Run: headless pygame with SDL's dummy video driver; simulated clock (each Clock.tick advances the game by its frame time, no real sleeping); random seed 0; keys injected as events and as key.get_pressed() state; no mouse input.
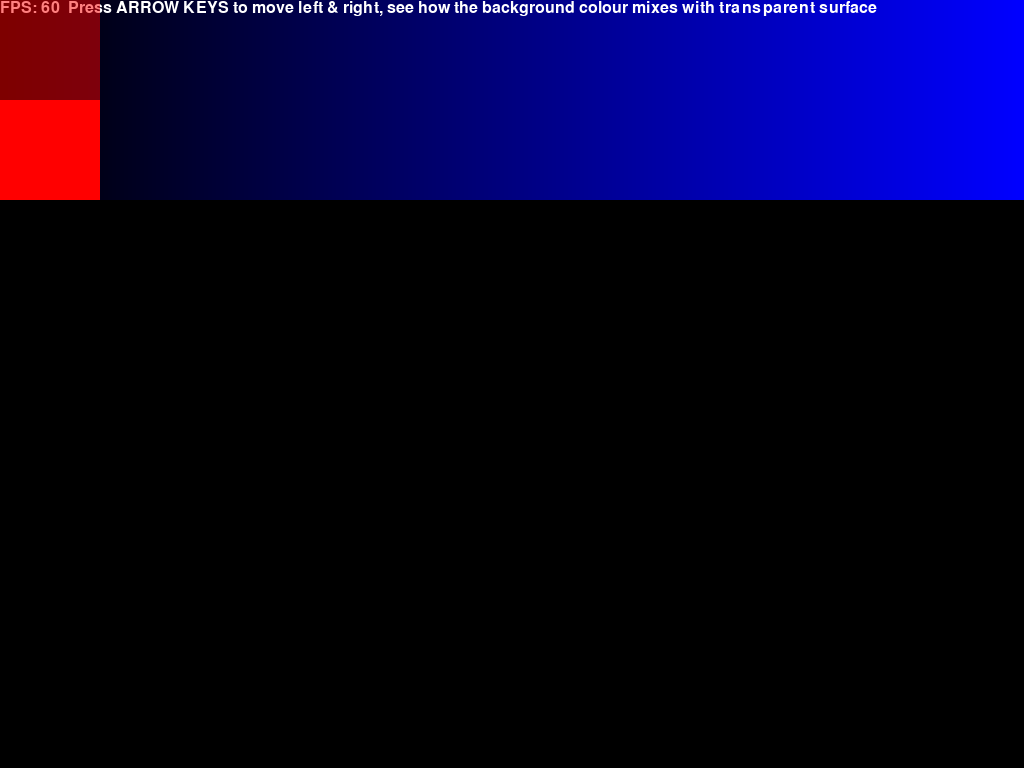
Frame 1 of 4 · flips 1–60 · no input
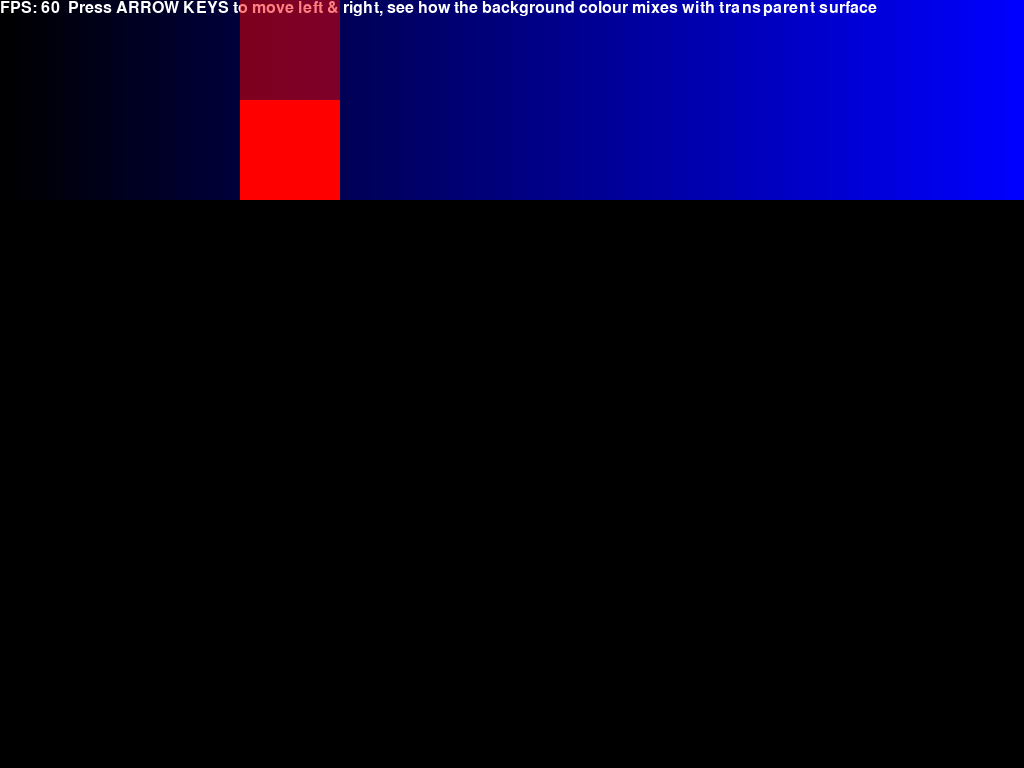
Frame 2 of 4 · flips 61–180 · tapped SPACE, RETURN · held RIGHT (→), D
Frame 3 of 4 · flips 181–300 · held DOWN (↓), S · screen unchanged from frame 2, image omitted
Frame 4 of 4 · flips 301–420 · held LEFT (←), A, UP (↑), W · screen same as frame 1, image omitted

The pygame program that drew these frames:

import sys
import pygame


def draw_gradient(window: pygame.Surface, bg_colour: str,
                  square_size: int) -> pygame.Surface:
    tmp_surface = pygame.Surface((window.get_width(), window.get_height()))

    def give_tup(var) -> tuple[int, int, int]:
        if bg_colour == "red":
            tup = (var, 0, 0)
        elif bg_colour == "green":
            tup = (0, var, 0)
        elif bg_colour == "blue":
            tup = (0, 0, var)
        elif bg_colour == "white":
            tup = (var, var, var)
        else:
            tup = (0, 0, 0)
            print("Put some valid string in bg_colour argument of"
                  " draw_gradient(), try one of these: 'red', 'green',"
                  " 'blue', 'white'")
        return tup

    for i in range(256):
        for j in range(tmp_surface.get_width() // 256):
            x = (tmp_surface.get_width() // 256) * i + j
            pygame.PixelArray(tmp_surface)[:][x][:2 * square_size] = \
                tmp_surface.map_rgb(give_tup(i))

    return tmp_surface


def main() -> None:
    pygame.init()
    screen = pygame.display.set_mode((0, 0), pygame.FULLSCREEN)
    clock = pygame.time.Clock()
    square_size = 100
    transparent_square = pygame.Rect(0, 0, square_size, square_size)
    bg_colours = ["red", "green", "blue", "white"]
    alpha = 127

    test_square_pair_color = pygame.colordict.THECOLORS["red"]
    s = pygame.Surface((square_size, square_size))
    s.set_alpha(alpha)
    s.fill(test_square_pair_color)

    def move(speed=2) -> None:
        if pygame.key.get_pressed()[pygame.K_RIGHT]:
            if transparent_square.x < (screen.get_width()
                                       - transparent_square.w):
                transparent_square.x += speed
        if pygame.key.get_pressed()[pygame.K_LEFT]:
            if transparent_square.x > 0:
                transparent_square.x -= speed

    def draw_transparent_square() -> None:
        screen.blit(s, (transparent_square.x, transparent_square.y))

    def draw_opaque_square() -> None:
        x = transparent_square.x
        y = transparent_square.y + transparent_square.h
        w = transparent_square.w
        h = transparent_square.h
        pygame.draw.rect(screen, test_square_pair_color,
                         pygame.Rect(x, y, w, h))

    def draw() -> None:
        draw_transparent_square()
        draw_opaque_square()

    def draw_fps() -> None:
        font = pygame.font.SysFont("couriernew", 24)
        text = font.render("FPS: %d  Press ARROW KEYS to move left & right,"
                           " see how the background colour mixes with"
                           " transparent surface"
                           % clock.get_fps(), True,
                           pygame.colordict.THECOLORS["white"])
        screen.blit(text, (0, 0))

    gradient_surface = draw_gradient(screen, bg_colours[2], square_size)
    win_on = True
    while win_on:
        for event in pygame.event.get():
            if event.type == pygame.KEYDOWN:
                if event.key == pygame.K_ESCAPE:
                    win_on = False
        move()
        screen.blit(gradient_surface, (0, 0))
        draw_fps()
        draw()
        pygame.display.flip()
        clock.tick()
    pygame.quit()
    sys.exit()


if __name__ == "__main__":
    main()
